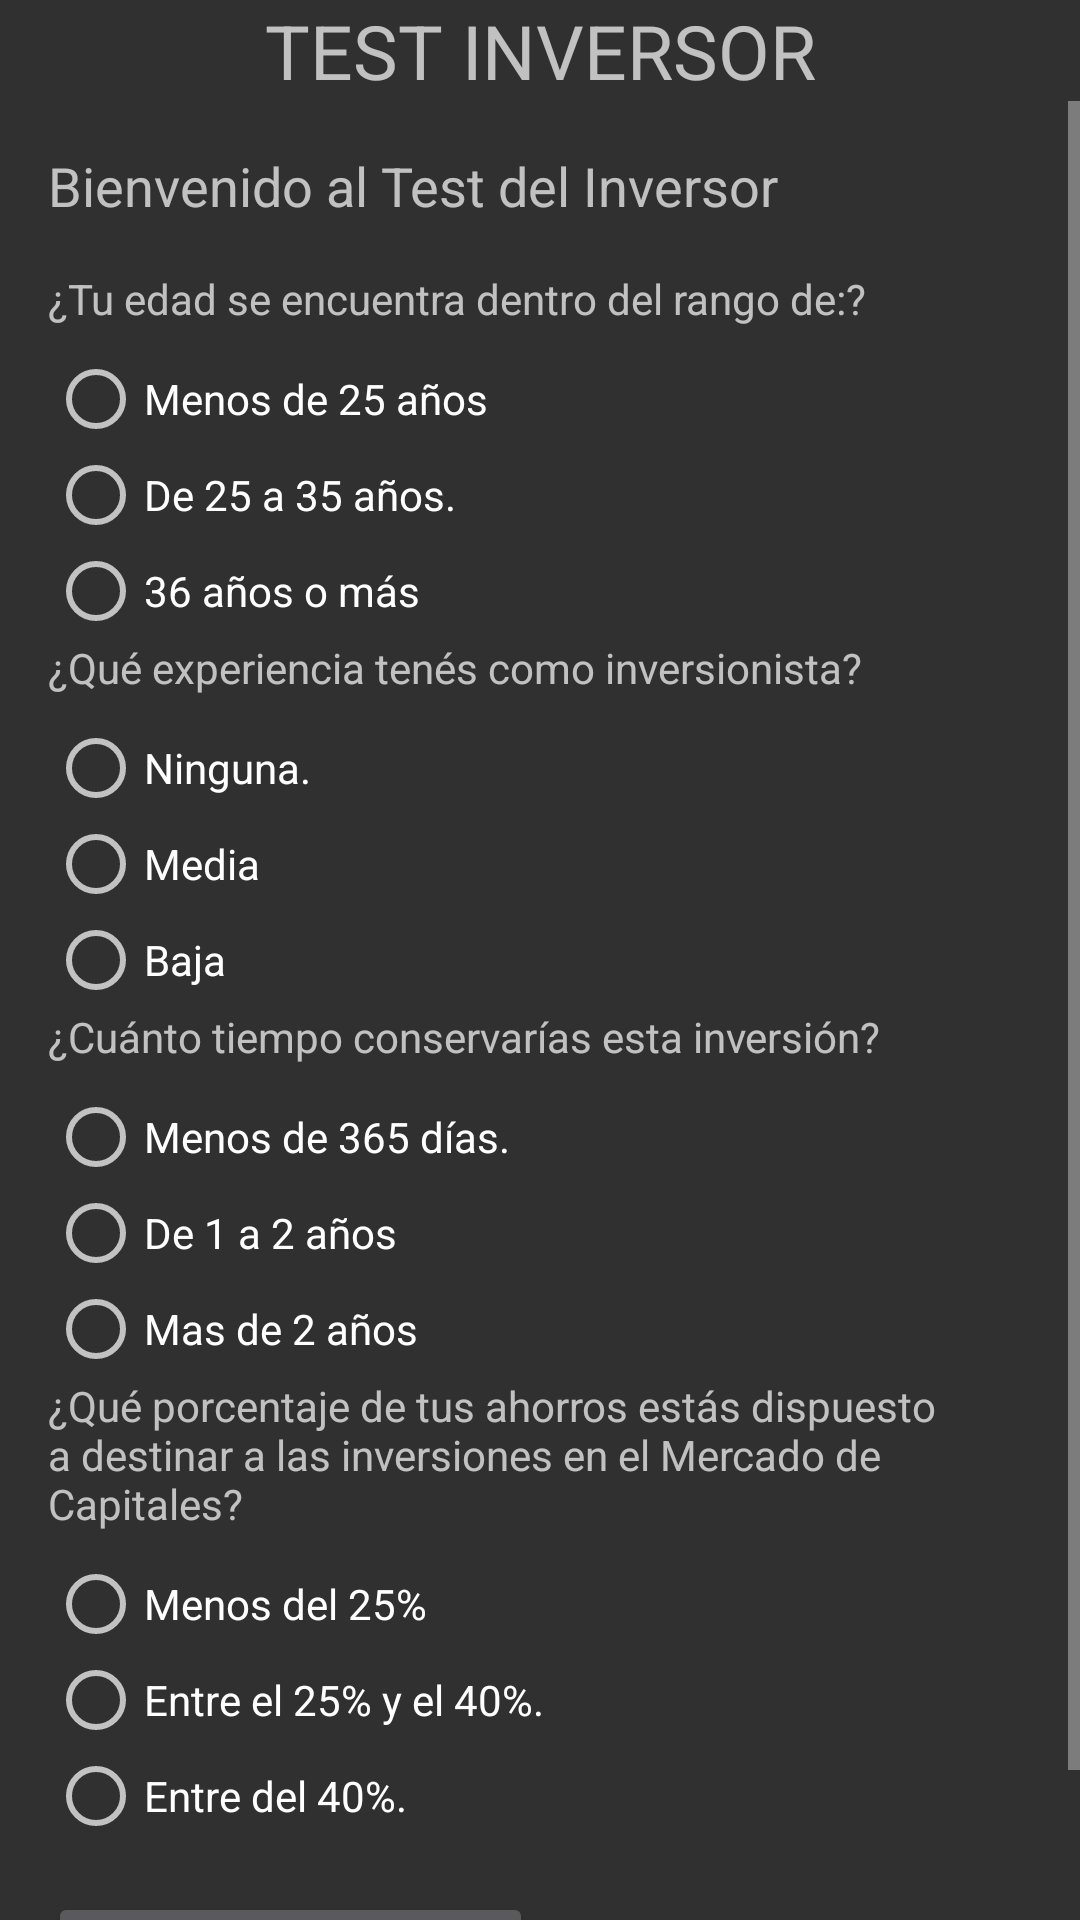

The Android layout XML behind this screen, and the referenced resources:
<!-- AndroidManifest.xml: application theme Theme.Trabajointegrador -->
<!-- res/layout/activity_test.xml -->
<?xml version="1.0" encoding="utf-8"?>
<LinearLayout xmlns:android="http://schemas.android.com/apk/res/android"
    xmlns:app="http://schemas.android.com/apk/res-auto"
    xmlns:tools="http://schemas.android.com/tools"
    android:id="@+id/main"
    android:layout_width="match_parent"
    android:layout_height="match_parent"
    tools:context=".TestActivity"
    android:orientation="vertical">


    <LinearLayout
        android:layout_width="match_parent"
        android:layout_height="wrap_content">

        <TextView
            android:layout_width="match_parent"
            android:layout_height="wrap_content"
            android:gravity="center"
            android:text="Test inversor"
            android:textAllCaps="true"
            android:textSize="25sp" />
    </LinearLayout>

    
    <ScrollView xmlns:android="http://schemas.android.com/apk/res/android"
        android:layout_width="match_parent"
        android:layout_height="match_parent">

        <LinearLayout
            android:layout_width="match_parent"
            android:layout_height="wrap_content"
            android:orientation="vertical"
            android:padding="16dp">

            <TextView
                android:id="@+id/userInfoText"
                android:layout_width="wrap_content"
                android:layout_height="wrap_content"
                android:text="Bienvenido al Test del Inversor"
                android:textSize="18sp"
                android:layout_marginBottom="16dp"/>

            
            <TextView
                android:id="@+id/question1"
                android:layout_width="wrap_content"
                android:layout_height="wrap_content"
                android:text="¿Tu edad se encuentra dentro del rango de:?"
                android:layout_marginBottom="8dp"/>

            <RadioGroup
                android:id="@+id/radioGroup1"
                android:layout_width="match_parent"
                android:layout_height="wrap_content">

                <RadioButton android:id="@+id/option1_1" android:text="Menos de 25 años" android:layout_width="wrap_content" android:layout_height="wrap_content"/>
                <RadioButton android:id="@+id/option1_2" android:text="De 25 a 35 años." android:layout_width="wrap_content" android:layout_height="wrap_content"/>
                <RadioButton android:id="@+id/option1_3" android:text="36 años o más" android:layout_width="wrap_content" android:layout_height="wrap_content"/>
            </RadioGroup>

            
            <TextView
                android:id="@+id/question2"
                android:layout_width="wrap_content"
                android:layout_height="wrap_content"
                android:text="¿Qué experiencia tenés como inversionista?"
                android:layout_marginBottom="8dp"/>

            <RadioGroup
                android:id="@+id/radioGroup2"
                android:layout_width="match_parent"
                android:layout_height="wrap_content">

                <RadioButton android:id="@+id/option2_1" android:text="Ninguna." android:layout_width="wrap_content" android:layout_height="wrap_content"/>
                <RadioButton android:id="@+id/option2_2" android:text="Media" android:layout_width="wrap_content" android:layout_height="wrap_content"/>
                <RadioButton android:id="@+id/option2_3" android:text="Baja" android:layout_width="wrap_content" android:layout_height="wrap_content"/>
            </RadioGroup>


            
            <TextView
                android:id="@+id/question3"
                android:layout_width="wrap_content"
                android:layout_height="wrap_content"
                android:text="¿Cuánto tiempo conservarías esta inversión?"
                android:layout_marginBottom="8dp"/>

            <RadioGroup
                android:id="@+id/radioGroup3"
                android:layout_width="match_parent"
                android:layout_height="wrap_content">

                <RadioButton android:id="@+id/option3_1" android:text="Menos de 365 días." android:layout_width="wrap_content" android:layout_height="wrap_content"/>
                <RadioButton android:id="@+id/option3_2" android:text="De 1 a 2 años" android:layout_width="wrap_content" android:layout_height="wrap_content"/>
                <RadioButton android:id="@+id/option3_3" android:text="Mas de 2 años" android:layout_width="wrap_content" android:layout_height="wrap_content"/>
            </RadioGroup>


            
            <TextView
                android:id="@+id/question4"
                android:layout_width="wrap_content"
                android:layout_height="wrap_content"
                android:text="¿Qué porcentaje de tus ahorros estás dispuesto a destinar a las inversiones en el Mercado de Capitales?"
                android:layout_marginBottom="8dp"/>

            <RadioGroup
                android:id="@+id/radioGroup4"
                android:layout_width="match_parent"
                android:layout_height="wrap_content">

                <RadioButton android:id="@+id/option4_1" android:text="Menos del 25%" android:layout_width="wrap_content" android:layout_height="wrap_content"/>
                <RadioButton android:id="@+id/option4_2" android:text="Entre el 25% y el 40%." android:layout_width="wrap_content" android:layout_height="wrap_content"/>
                <RadioButton android:id="@+id/option4_3" android:text="Entre del 40%." android:layout_width="wrap_content" android:layout_height="wrap_content"/>
            </RadioGroup>

            

            <Button
                android:id="@+id/btnSubmit"
                android:layout_width="wrap_content"
                android:layout_height="wrap_content"
                android:text="Enviar respuestas"
                android:layout_marginTop="16dp"
                android:onClick="submitTest"/>
        </LinearLayout>
    </ScrollView>


</LinearLayout>
<!-- resources referenced by this layout -->
<resources>
  <style name="Theme.Trabajointegrador" parent="Theme.AppCompat">
          
          <item name="colorPrimary">@color/purple_500</item>
          <item name="colorPrimaryVariant">@color/purple_700</item>
          <item name="colorOnPrimary">@color/white</item>
          
          <item name="colorSecondary">@color/teal_200</item>
          <item name="colorSecondaryVariant">@color/teal_700</item>
          <item name="colorOnSecondary">@color/black</item>
          
          <item name="android:statusBarColor">?attr/colorPrimaryVariant</item>
          
      </style>
  <!-- not gathered from this repository: default colours our renderer supplied (Android Studio template values) -->
  <color name="purple_500">#FF6200EE</color>
  <color name="purple_700">#FF3700B3</color>
  <color name="teal_200">#FF03DAC5</color>
  <color name="teal_700">#FF018786</color>
  <color name="black">#FF000000</color>
  <color name="white">#FFFFFFFF</color>
</resources>
